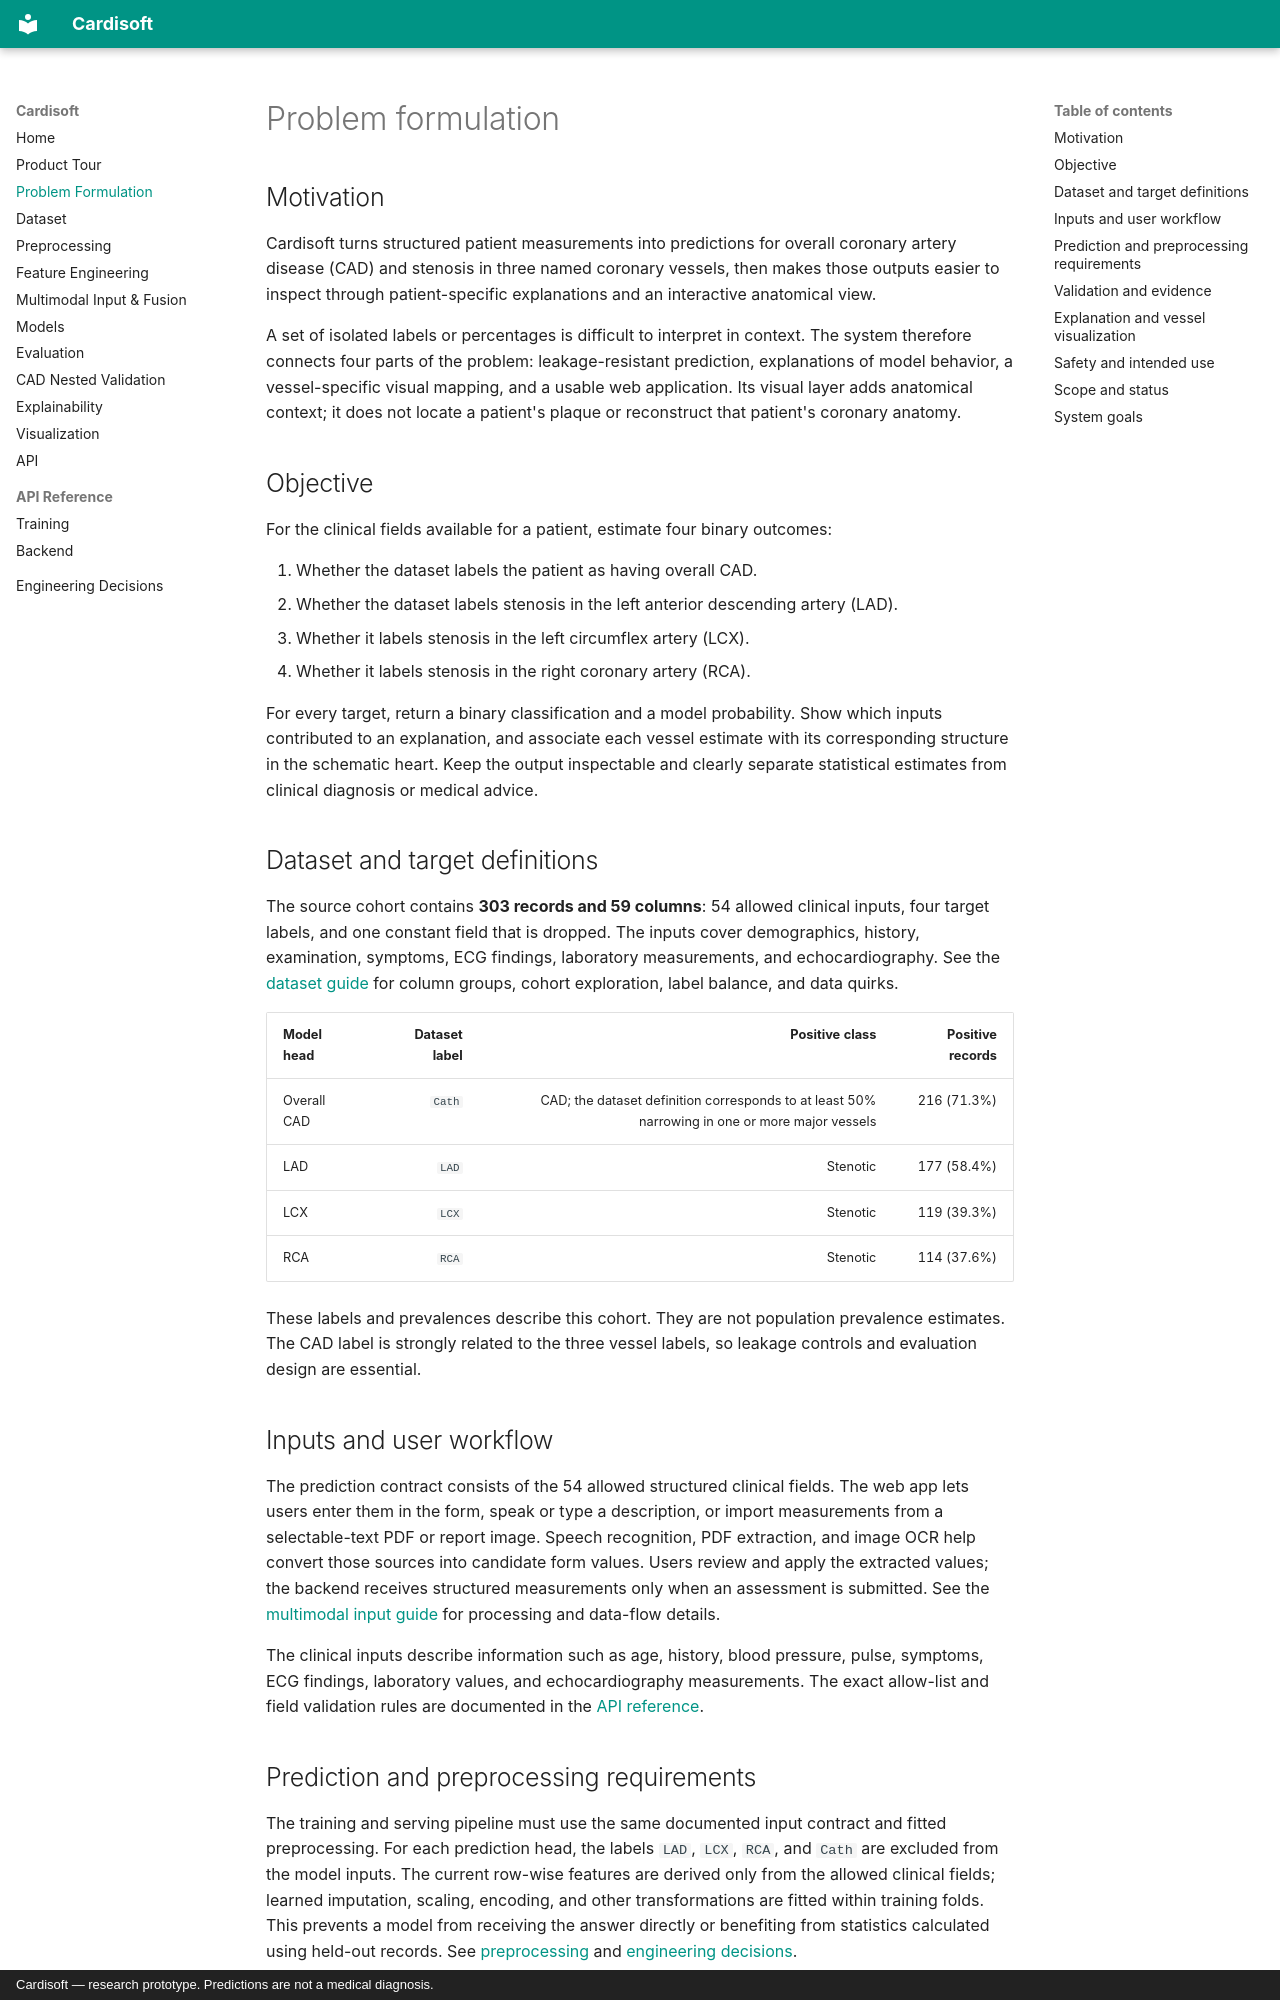

repository: shavipal567/Cardisoft · page: problem-formulation/index.html · generator: mkdocs · copyright: Cardisoft — research prototype. Predictions are not a medical diagnosis.

# Problem formulation

## Motivation

Cardisoft turns structured patient measurements into predictions for overall
coronary artery disease (CAD) and stenosis in three named coronary vessels, then
makes those outputs easier to inspect through patient-specific explanations and
an interactive anatomical view.

A set of isolated labels or percentages is difficult to interpret in context.
The system therefore connects four parts of the problem: leakage-resistant
prediction, explanations of model behavior, a vessel-specific visual mapping,
and a usable web application. Its visual layer adds anatomical context; it does
not locate a patient's plaque or reconstruct that patient's coronary anatomy.

## Objective

For the clinical fields available for a patient, estimate four binary outcomes:

1. Whether the dataset labels the patient as having overall CAD.
2. Whether the dataset labels stenosis in the left anterior descending artery
   (LAD).
3. Whether it labels stenosis in the left circumflex artery (LCX).
4. Whether it labels stenosis in the right coronary artery (RCA).

For every target, return a binary classification and a model probability. Show
which inputs contributed to an explanation, and associate each vessel estimate
with its corresponding structure in the schematic heart. Keep the output
inspectable and clearly separate statistical estimates from clinical diagnosis
or medical advice.

## Dataset and target definitions

The source cohort contains **303 records and 59 columns**: 54 allowed clinical
inputs, four target labels, and one constant field that is dropped. The inputs
cover demographics, history, examination, symptoms, ECG findings, laboratory
measurements, and echocardiography. See the [dataset guide](dataset.md) for
column groups, cohort exploration, label balance, and data quirks.

| Model head | Dataset label | Positive class | Positive records |
|---|---|---|---:|
| Overall CAD | `Cath` | CAD; the dataset definition corresponds to at least 50% narrowing in one or more major vessels | 216 (71.3%) |
| LAD | `LAD` | Stenotic | 177 (58.4%) |
| LCX | `LCX` | Stenotic | 119 (39.3%) |
| RCA | `RCA` | Stenotic | 114 (37.6%) |

These labels and prevalences describe this cohort. They are not population
prevalence estimates. The CAD label is strongly related to the three vessel
labels, so leakage controls and evaluation design are essential.

## Inputs and user workflow

The prediction contract consists of the 54 allowed structured clinical fields.
The web app lets users enter them in the form, speak or type a description, or
import measurements from a selectable-text PDF or report image. Speech
recognition, PDF extraction, and image OCR help convert those sources into
candidate form values. Users review and apply the extracted values; the backend
receives structured measurements only when an assessment is submitted. See the
[multimodal input guide](multimodal-fusion.md) for processing and data-flow
details.

The clinical inputs describe information such as age, history, blood pressure,
pulse, symptoms, ECG findings, laboratory values, and echocardiography
measurements. The exact allow-list and field validation rules are documented in
the [API reference](api.md#post-predict).
